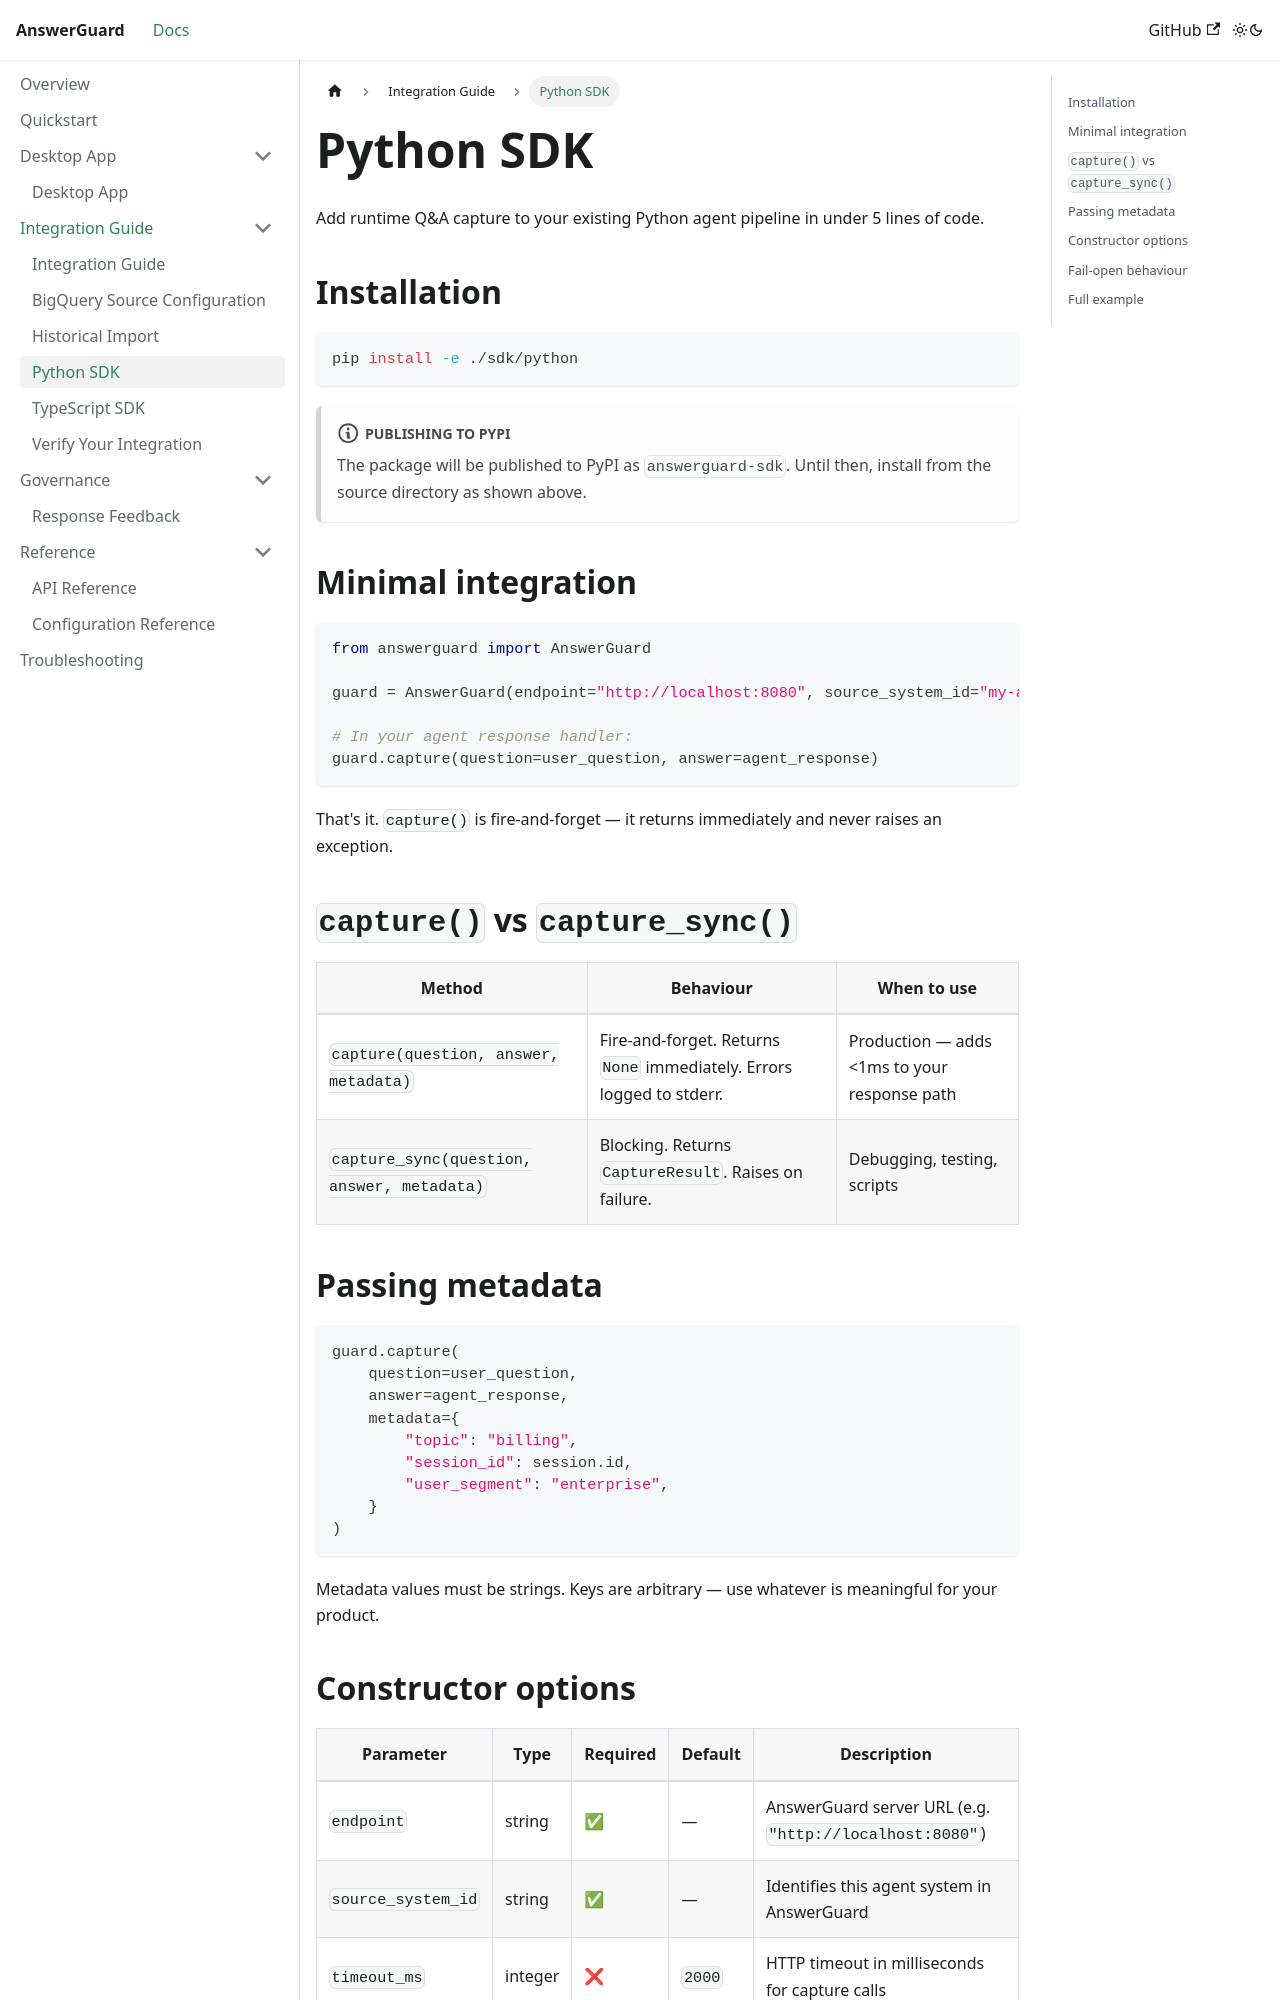

repository: bardiakhosravi/answer-guard · page: docs/integration/python-sdk.html · generator: docusaurus

---
sidebar_position: 4
---

# Python SDK

Add runtime Q&A capture to your existing Python agent pipeline in under 5 lines of code.

## Installation

```bash
pip install -e ./sdk/python
```

:::note Publishing to PyPI
The package will be published to PyPI as `answerguard-sdk`. Until then, install from the source directory as shown above.
:::

## Minimal integration

```python
from answerguard import AnswerGuard

guard = AnswerGuard(endpoint="http://localhost:8080", source_system_id="my-agent")

# In your agent response handler:
guard.capture(question=user_question, answer=agent_response)
```

That's it. `capture()` is fire-and-forget — it returns immediately and never raises an exception.

## `capture()` vs `capture_sync()`

| Method | Behaviour | When to use |
|--------|-----------|-------------|
| `capture(question, answer, metadata)` | Fire-and-forget. Returns `None` immediately. Errors logged to stderr. | Production — adds &lt;1ms to your response path |
| `capture_sync(question, answer, metadata)` | Blocking. Returns `CaptureResult`. Raises on failure. | Debugging, testing, scripts |

## Passing metadata

```python
guard.capture(
    question=user_question,
    answer=agent_response,
    metadata={
        "topic": "billing",
        "session_id": session.id,
        "user_segment": "enterprise",
    }
)
```

Metadata values must be strings. Keys are arbitrary — use whatever is meaningful for your product.
